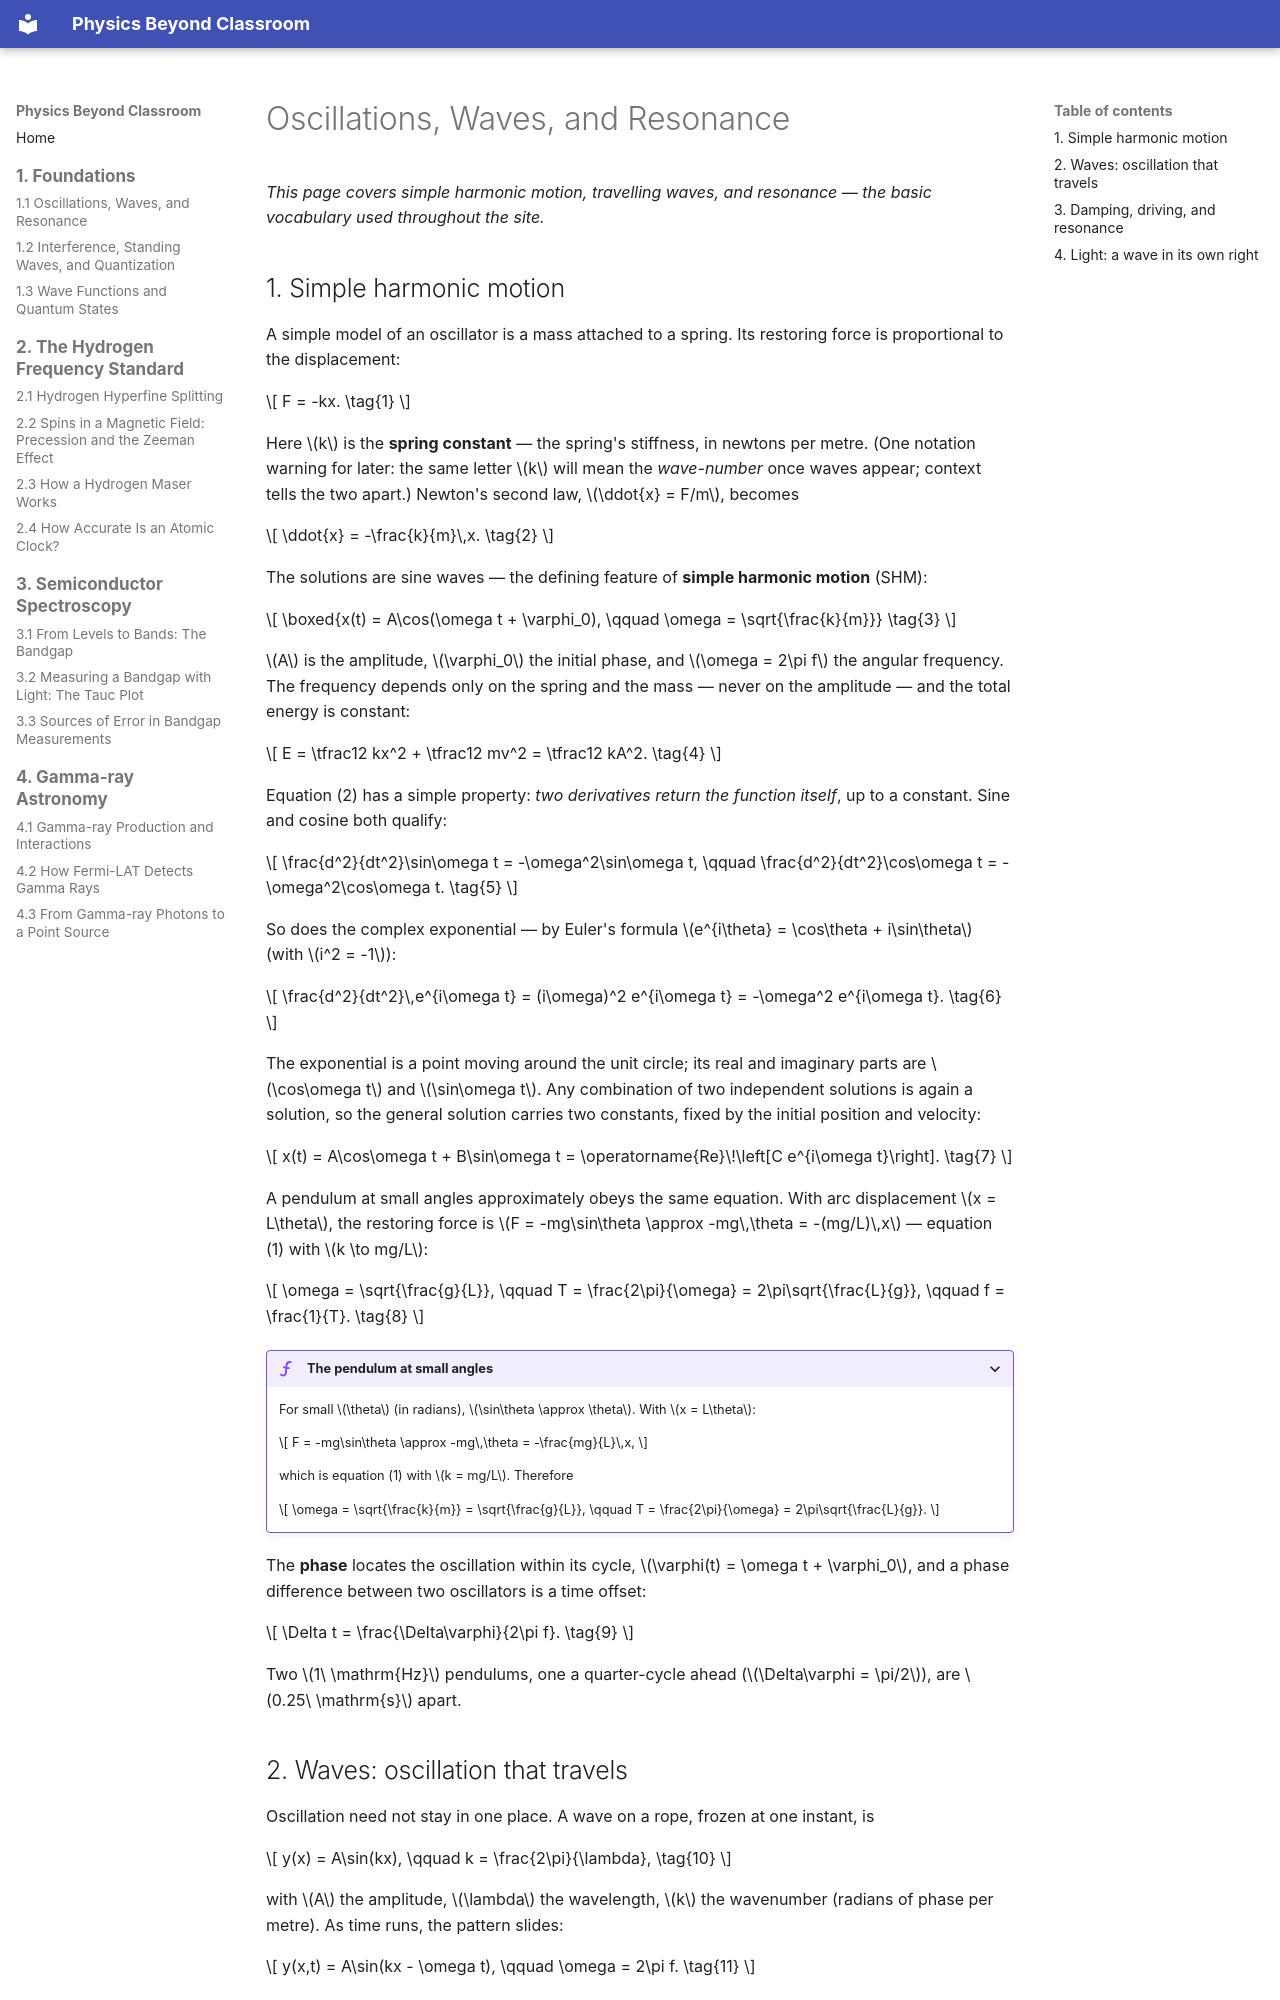

repository: yanruize257/Physics-Beyond-Classroom · page: en/foundations/oscillations-waves-and-resonance/index.html · generator: mkdocs

# Oscillations, Waves, and Resonance

*This page covers simple harmonic motion, travelling waves, and resonance — the basic vocabulary used throughout the site.*

## 1. Simple harmonic motion

A simple model of an oscillator is a mass attached to a spring. Its restoring force is proportional to the displacement:

\[
F = -kx.
\tag{1}
\]

Here \(k\) is the **spring constant** — the spring's stiffness, in newtons per metre. (One notation warning for later: the same letter \(k\) will mean the *wave-number* once waves appear; context tells the two apart.) Newton's second law, \(\ddot{x} = F/m\), becomes

\[
\ddot{x} = -\frac{k}{m}\,x.
\tag{2}
\]

The solutions are sine waves — the defining feature of **simple harmonic motion** (SHM):

\[
\boxed{x(t) = A\cos(\omega t + \varphi_0),
\qquad
\omega = \sqrt{\frac{k}{m}}}
\tag{3}
\]

\(A\) is the amplitude, \(\varphi_0\) the initial phase, and \(\omega = 2\pi f\) the angular frequency. The frequency depends only on the spring and the mass — never on the amplitude — and the total energy is constant:

\[
E = \tfrac12 kx^2 + \tfrac12 mv^2 = \tfrac12 kA^2.
\tag{4}
\]

Equation (2) has a simple property: *two derivatives return the function itself*, up to a constant. Sine and cosine both qualify:

\[
\frac{d^2}{dt^2}\sin\omega t = -\omega^2\sin\omega t,
\qquad
\frac{d^2}{dt^2}\cos\omega t = -\omega^2\cos\omega t.
\tag{5}
\]

So does the complex exponential — by Euler's formula \(e^{i\theta} = \cos\theta + i\sin\theta\) (with \(i^2 = -1\)):

\[
\frac{d^2}{dt^2}\,e^{i\omega t}
= (i\omega)^2 e^{i\omega t}
= -\omega^2 e^{i\omega t}.
\tag{6}
\]

The exponential is a point moving around the unit circle; its real and imaginary parts are \(\cos\omega t\) and \(\sin\omega t\). Any combination of two independent solutions is again a solution, so the general solution carries two constants, fixed by the initial position and velocity:

\[
x(t) = A\cos\omega t + B\sin\omega t
= \operatorname{Re}\!\left[C e^{i\omega t}\right].
\tag{7}
\]

A pendulum at small angles approximately obeys the same equation. With arc displacement \(x = L\theta\), the restoring force is \(F = -mg\sin\theta \approx -mg\,\theta = -(mg/L)\,x\) — equation (1) with \(k \to mg/L\):

\[
\omega = \sqrt{\frac{g}{L}},
\qquad
T = \frac{2\pi}{\omega} = 2\pi\sqrt{\frac{L}{g}},
\qquad
f = \frac{1}{T}.
\tag{8}
\]

??? derivation "The pendulum at small angles"

    For small \(\theta\) (in radians), \(\sin\theta \approx \theta\). With \(x = L\theta\):

    \[
    F = -mg\sin\theta \approx -mg\,\theta = -\frac{mg}{L}\,x,
    \]

    which is equation (1) with \(k = mg/L\). Therefore

    \[
    \omega = \sqrt{\frac{k}{m}} = \sqrt{\frac{g}{L}},
    \qquad
    T = \frac{2\pi}{\omega} = 2\pi\sqrt{\frac{L}{g}}.
    \]

The **phase** locates the oscillation within its cycle, \(\varphi(t) = \omega t + \varphi_0\), and a phase difference between two oscillators is a time offset:

\[
\Delta t = \frac{\Delta\varphi}{2\pi f}.
\tag{9}
\]

Two \(1\ \mathrm{Hz}\) pendulums, one a quarter-cycle ahead (\(\Delta\varphi = \pi/2\)), are \(0.25\ \mathrm{s}\) apart.

## 2. Waves: oscillation that travels

Oscillation need not stay in one place. A wave on a rope, frozen at one instant, is

\[
y(x) = A\sin(kx),
\qquad
k = \frac{2\pi}{\lambda},
\tag{10}
\]

with \(A\) the amplitude, \(\lambda\) the wavelength, \(k\) the wavenumber (radians of phase per metre). As time runs, the pattern slides:

\[
y(x,t) = A\sin(kx - \omega t),
\qquad
\omega = 2\pi f.
\tag{11}
\]

Because the pattern advances one wavelength per period,

\[
v = \frac{\lambda}{T} = \lambda f = \frac{\omega}{k}.
\tag{12}
\]

Rope example: \(\lambda = 0.5\ \mathrm{m}\), \(f = 2\ \mathrm{Hz}\) \(\Rightarrow\) \(v = 1\ \mathrm{m/s}\). Each point of the wave carries a phase \(\varphi = kx - \omega t\): a travelling wave is a clock in motion, crests sweeping past a fixed observer at a rate of \(f\) per second.
